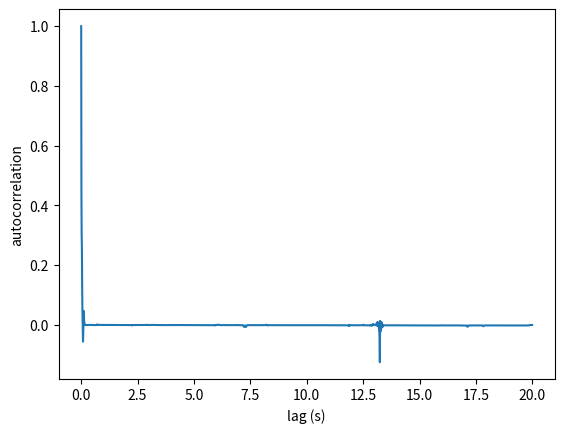
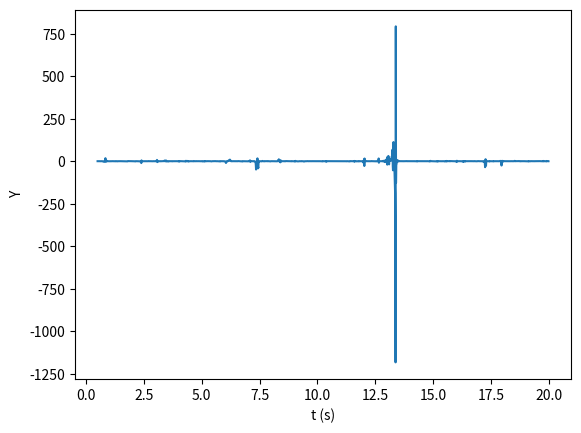

The matplotlib source for these figures, in order:
# Discrete form of the sde should be 
# Y(i+1) = Yi + (th1 - th2(Yi))(ti+1 - ti) + (th3 - th4Yi)(Wi+1 - Wi)
from numpy.random import normal
from math import sqrt
import matplotlib.pyplot as plt

th1 = 1
th2 = 13
th3 = 2
th4 = 5

def eulerScheme(xi, N, T):
    dt = T/N
    x = []
    x.append(xi)
    # I found that sigma affects the range e.g. a sigma of 2 ~ a range of +- 2
    # theta impacts how quickly the variance occurs and the range to a lesser degree
    ou = ornsteinUhlenbeck(T, N, 3, 2, 0)
    for i in range(1, N):
        x.append(x[i - 1] + (th1 - th2*x[i-1])*dt + (th3 - th4*x[i-1])*(ou[i] - ou[i - 1]))
        #x.append(x[i - 1] + (th1 - th2*x[i-1])*dt + (th3)*(ou[i] - ou[i - 1]))
    return x


# Ornstein uhlenbeck is defined as the solution to dx = -(th)(xt)(dt) + sigma(dWt)
# Yi+1 = Yi - (th)(Xt)(ti+1-ti) + (sigma)(Wi+1 - Wi)
def ornsteinUhlenbeck(T,N, theta, sigma, initial):
    w = weinerProcess(T, N)
    dt = T/N
    ou = []
    ou.append(initial)
    for i in range(1, N):
        nextValue = (ou[i - 1] - theta*ou[i - 1]*dt + sigma*(w[i] - w[i-1]))
        ou.append(nextValue)
    return ou

def weinerProcess(T,N):
    w = []
    dt = T/N
    w.append(sqrt(dt) * normal())
    for i in range(1,N):
        dw = sqrt(dt) * normal()
        w.append(w[i - 1] + dw)
    return w

# Calculates the autocorrelation of the data
def autocorrelation(x, lag):
    mean = sum(x)/len(x)
    sumTop = 0
    sumBot = 0
    for i in range(len(x) - lag):
        sumTop += (x[i] - mean) * (x[i+lag] - mean)
    for i in range(len(x)):
        sumBot += ((x[i] - mean)**2)
    return sumTop / sumBot

def discard(x,t,n):
    del x[:n]
    del t[:n]
    print("The kurtosis is", kurtosis(x))
    print("The skewness is", skewness(x))
    print("The standard deviation is", stdev(x))
    print("The mean is",sum(x)/len(x))

    plt.plot(t,x)
    plt.xlabel("t (s)")
    plt.ylabel("Y")
    plt.savefig("process.png")
    plt.close()

# Calculates the central moment of order x
def centralMoment(input, order):
    moment = 0
    mean = sum(input)/len(input)
    for i in input:
        moment += (i - mean) ** order
    return moment / len(input)

def stdev(x):
    return sqrt(centralMoment(x, 2))

# Calculates the skewness using the central moments
def skewness(input):
    return centralMoment(input, 3) / (centralMoment(input, 2)**(1.5))

# Calculates the kurtosis using the central moments
def kurtosis(input):
    return centralMoment(input, 4) / (centralMoment(input, 2)**(2))


if __name__ == "__main__":
    T = 20
    N = T * 100
    x = eulerScheme(90, N, T)
    t = range(N)
    t = [i*(T/N) for i in t]
    print(autocorrelation(x, 300))
    autoX = range(N)
    autoY = []
    for i in range(N):
        autoY.append(autocorrelation(x,i))

    plt.plot(t, autoY, "-")
    plt.xlabel("lag (s)")
    plt.ylabel("autocorrelation")
    plt.savefig("autocorrelationfunction.png")
    plt.close()

    discard(x,t,50)
